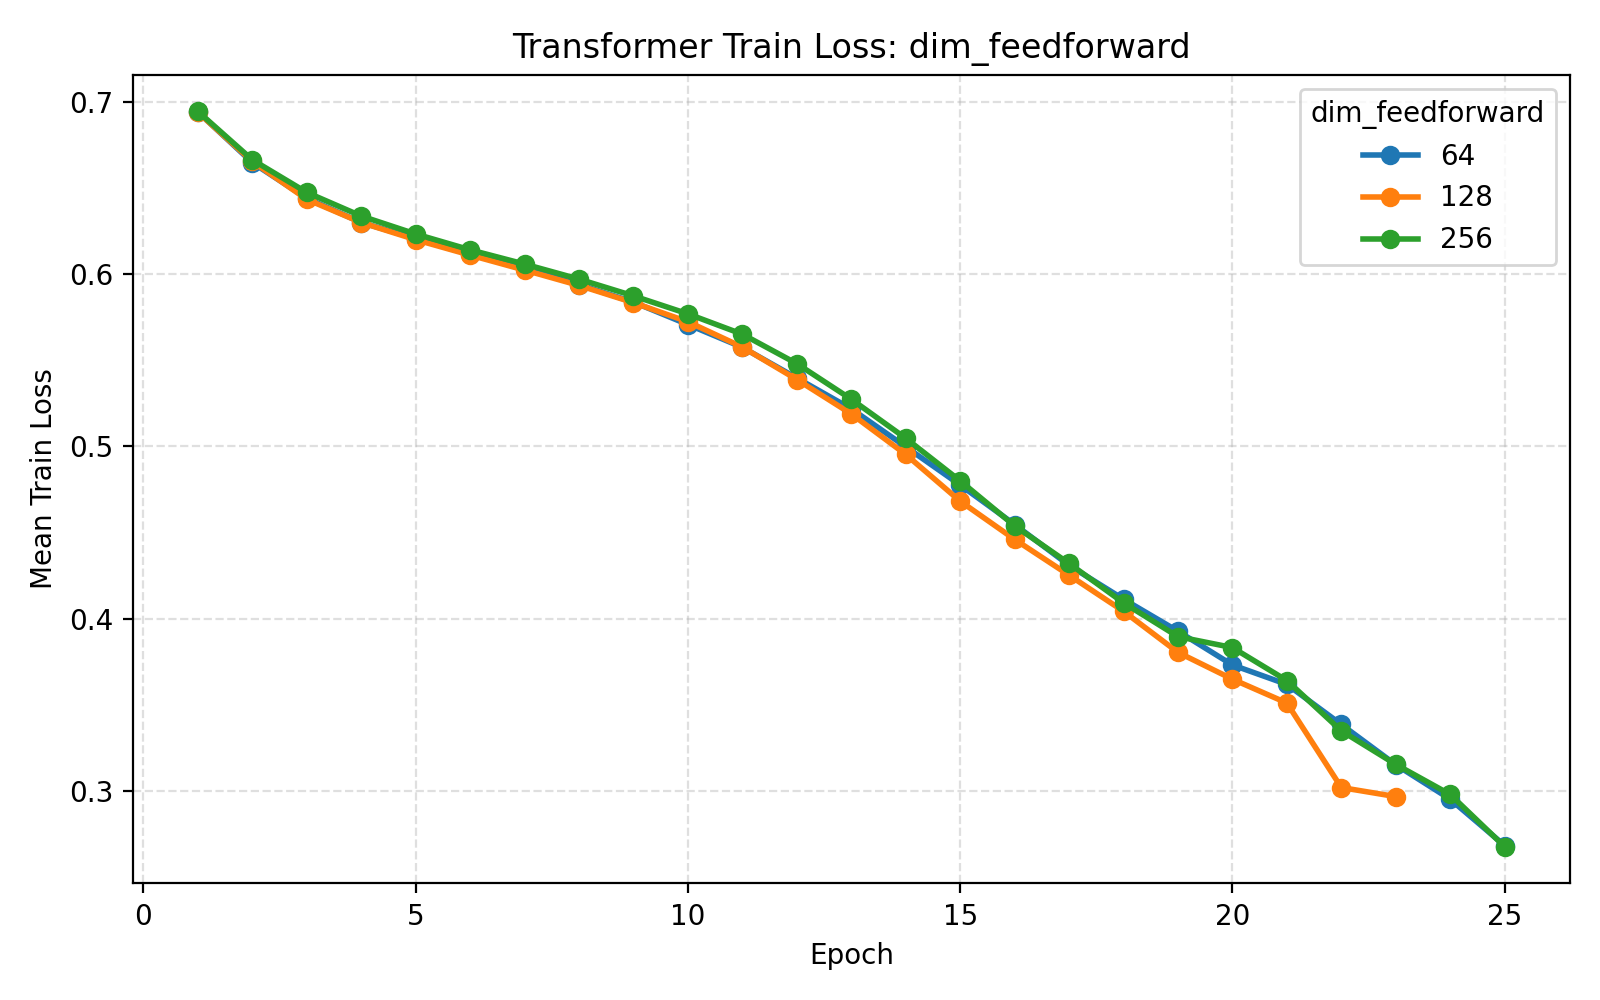

Source data for this figure (header and first rows):
parameter_name, parameter_value, d_model, nhead, num_layers, dim_feedforward, dropout_rate, learning_rate, batch_size, epochs, weight_decay, validation_fraction, early_stopping_patience, lr_scheduler_patience, lr_scheduler_factor, use_class_weight, seed, fold, subject, epoch, train_loss, val_loss, learning_rate
dim_feedforward, 64, 64, 4, 2, 64, 0.1, 0.001, 32, 75, 0.0, 0.1, 10, 5, 0.5, True, 42, 1, 1, 1, 0.6977, 0.6746, 0.001
dim_feedforward, 64, 64, 4, 2, 64, 0.1, 0.001, 32, 75, 0.0, 0.1, 10, 5, 0.5, True, 42, 1, 1, 2, 0.6713, 0.6506, 0.001
dim_feedforward, 64, 64, 4, 2, 64, 0.1, 0.001, 32, 75, 0.0, 0.1, 10, 5, 0.5, True, 42, 1, 1, 3, 0.6524, 0.6187, 0.001
dim_feedforward, 64, 64, 4, 2, 64, 0.1, 0.001, 32, 75, 0.0, 0.1, 10, 5, 0.5, True, 42, 1, 1, 4, 0.6427, 0.5983, 0.001
dim_feedforward, 64, 64, 4, 2, 64, 0.1, 0.001, 32, 75, 0.0, 0.1, 10, 5, 0.5, True, 42, 1, 1, 5, 0.623, 0.6551, 0.001
dim_feedforward, 64, 64, 4, 2, 64, 0.1, 0.001, 32, 75, 0.0, 0.1, 10, 5, 0.5, True, 42, 1, 1, 6, 0.6264, 0.5957, 0.001
dim_feedforward, 64, 64, 4, 2, 64, 0.1, 0.001, 32, 75, 0.0, 0.1, 10, 5, 0.5, True, 42, 1, 1, 7, 0.6069, 0.5913, 0.001
dim_feedforward, 64, 64, 4, 2, 64, 0.1, 0.001, 32, 75, 0.0, 0.1, 10, 5, 0.5, True, 42, 1, 1, 8, 0.599, 0.5991, 0.001
dim_feedforward, 64, 64, 4, 2, 64, 0.1, 0.001, 32, 75, 0.0, 0.1, 10, 5, 0.5, True, 42, 1, 1, 9, 0.5859, 0.699, 0.001
dim_feedforward, 64, 64, 4, 2, 64, 0.1, 0.001, 32, 75, 0.0, 0.1, 10, 5, 0.5, True, 42, 1, 1, 10, 0.5856, 0.5922, 0.001
dim_feedforward, 64, 64, 4, 2, 64, 0.1, 0.001, 32, 75, 0.0, 0.1, 10, 5, 0.5, True, 42, 1, 1, 11, 0.564, 0.6197, 0.001
dim_feedforward, 64, 64, 4, 2, 64, 0.1, 0.001, 32, 75, 0.0, 0.1, 10, 5, 0.5, True, 42, 1, 1, 12, 0.5493, 0.5997, 0.001
dim_feedforward, 64, 64, 4, 2, 64, 0.1, 0.001, 32, 75, 0.0, 0.1, 10, 5, 0.5, True, 42, 1, 1, 13, 0.5372, 0.6278, 0.001
dim_feedforward, 64, 64, 4, 2, 64, 0.1, 0.001, 32, 75, 0.0, 0.1, 10, 5, 0.5, True, 42, 1, 1, 14, 0.4905, 0.6456, 0.001
dim_feedforward, 64, 64, 4, 2, 64, 0.1, 0.001, 32, 75, 0.0, 0.1, 10, 5, 0.5, True, 42, 1, 1, 15, 0.4729, 0.6616, 0.001
dim_feedforward, 64, 64, 4, 2, 64, 0.1, 0.001, 32, 75, 0.0, 0.1, 10, 5, 0.5, True, 42, 1, 1, 16, 0.443, 0.6925, 0.001
dim_feedforward, 64, 64, 4, 2, 64, 0.1, 0.001, 32, 75, 0.0, 0.1, 10, 5, 0.5, True, 42, 1, 1, 17, 0.4426, 0.7233, 0.001
dim_feedforward, 64, 64, 4, 2, 64, 0.1, 0.001, 32, 75, 0.0, 0.1, 10, 5, 0.5, True, 42, 2, 2, 1, 0.6827, 0.6403, 0.001
dim_feedforward, 64, 64, 4, 2, 64, 0.1, 0.001, 32, 75, 0.0, 0.1, 10, 5, 0.5, True, 42, 2, 2, 2, 0.6552, 0.6203, 0.001
dim_feedforward, 64, 64, 4, 2, 64, 0.1, 0.001, 32, 75, 0.0, 0.1, 10, 5, 0.5, True, 42, 2, 2, 3, 0.6476, 0.6026, 0.001
dim_feedforward, 64, 64, 4, 2, 64, 0.1, 0.001, 32, 75, 0.0, 0.1, 10, 5, 0.5, True, 42, 2, 2, 4, 0.6284, 0.6188, 0.001
dim_feedforward, 64, 64, 4, 2, 64, 0.1, 0.001, 32, 75, 0.0, 0.1, 10, 5, 0.5, True, 42, 2, 2, 5, 0.6186, 0.5938, 0.001
dim_feedforward, 64, 64, 4, 2, 64, 0.1, 0.001, 32, 75, 0.0, 0.1, 10, 5, 0.5, True, 42, 2, 2, 6, 0.6122, 0.5863, 0.001
dim_feedforward, 64, 64, 4, 2, 64, 0.1, 0.001, 32, 75, 0.0, 0.1, 10, 5, 0.5, True, 42, 2, 2, 7, 0.6009, 0.5891, 0.001
dim_feedforward, 64, 64, 4, 2, 64, 0.1, 0.001, 32, 75, 0.0, 0.1, 10, 5, 0.5, True, 42, 2, 2, 8, 0.5987, 0.6367, 0.001
dim_feedforward, 64, 64, 4, 2, 64, 0.1, 0.001, 32, 75, 0.0, 0.1, 10, 5, 0.5, True, 42, 2, 2, 9, 0.5907, 0.6161, 0.001
dim_feedforward, 64, 64, 4, 2, 64, 0.1, 0.001, 32, 75, 0.0, 0.1, 10, 5, 0.5, True, 42, 2, 2, 10, 0.577, 0.6072, 0.001
dim_feedforward, 64, 64, 4, 2, 64, 0.1, 0.001, 32, 75, 0.0, 0.1, 10, 5, 0.5, True, 42, 2, 2, 11, 0.578, 0.6203, 0.001
dim_feedforward, 64, 64, 4, 2, 64, 0.1, 0.001, 32, 75, 0.0, 0.1, 10, 5, 0.5, True, 42, 2, 2, 12, 0.5616, 0.6367, 0.001
dim_feedforward, 64, 64, 4, 2, 64, 0.1, 0.001, 32, 75, 0.0, 0.1, 10, 5, 0.5, True, 42, 2, 2, 13, 0.5176, 0.6631, 0.001
dim_feedforward, 64, 64, 4, 2, 64, 0.1, 0.001, 32, 75, 0.0, 0.1, 10, 5, 0.5, True, 42, 2, 2, 14, 0.507, 0.6318, 0.001
dim_feedforward, 64, 64, 4, 2, 64, 0.1, 0.001, 32, 75, 0.0, 0.1, 10, 5, 0.5, True, 42, 2, 2, 15, 0.4919, 0.6901, 0.001
dim_feedforward, 64, 64, 4, 2, 64, 0.1, 0.001, 32, 75, 0.0, 0.1, 10, 5, 0.5, True, 42, 2, 2, 16, 0.4759, 0.6869, 0.001
dim_feedforward, 64, 64, 4, 2, 64, 0.1, 0.001, 32, 75, 0.0, 0.1, 10, 5, 0.5, True, 42, 3, 3, 1, 0.6906, 0.6832, 0.001
dim_feedforward, 64, 64, 4, 2, 64, 0.1, 0.001, 32, 75, 0.0, 0.1, 10, 5, 0.5, True, 42, 3, 3, 2, 0.6729, 0.6335, 0.001
dim_feedforward, 64, 64, 4, 2, 64, 0.1, 0.001, 32, 75, 0.0, 0.1, 10, 5, 0.5, True, 42, 3, 3, 3, 0.6442, 0.6051, 0.001
dim_feedforward, 64, 64, 4, 2, 64, 0.1, 0.001, 32, 75, 0.0, 0.1, 10, 5, 0.5, True, 42, 3, 3, 4, 0.6284, 0.582, 0.001
dim_feedforward, 64, 64, 4, 2, 64, 0.1, 0.001, 32, 75, 0.0, 0.1, 10, 5, 0.5, True, 42, 3, 3, 5, 0.6205, 0.6064, 0.001
dim_feedforward, 64, 64, 4, 2, 64, 0.1, 0.001, 32, 75, 0.0, 0.1, 10, 5, 0.5, True, 42, 3, 3, 6, 0.6075, 0.5811, 0.001
dim_feedforward, 64, 64, 4, 2, 64, 0.1, 0.001, 32, 75, 0.0, 0.1, 10, 5, 0.5, True, 42, 3, 3, 7, 0.6051, 0.5965, 0.001
dim_feedforward, 64, 64, 4, 2, 64, 0.1, 0.001, 32, 75, 0.0, 0.1, 10, 5, 0.5, True, 42, 3, 3, 8, 0.5933, 0.6136, 0.001
dim_feedforward, 64, 64, 4, 2, 64, 0.1, 0.001, 32, 75, 0.0, 0.1, 10, 5, 0.5, True, 42, 3, 3, 9, 0.5793, 0.5925, 0.001
dim_feedforward, 64, 64, 4, 2, 64, 0.1, 0.001, 32, 75, 0.0, 0.1, 10, 5, 0.5, True, 42, 3, 3, 10, 0.5562, 0.6068, 0.001
dim_feedforward, 64, 64, 4, 2, 64, 0.1, 0.001, 32, 75, 0.0, 0.1, 10, 5, 0.5, True, 42, 3, 3, 11, 0.5407, 0.6139, 0.001
dim_feedforward, 64, 64, 4, 2, 64, 0.1, 0.001, 32, 75, 0.0, 0.1, 10, 5, 0.5, True, 42, 3, 3, 12, 0.5325, 0.7026, 0.001
dim_feedforward, 64, 64, 4, 2, 64, 0.1, 0.001, 32, 75, 0.0, 0.1, 10, 5, 0.5, True, 42, 3, 3, 13, 0.4866, 0.6691, 0.001
dim_feedforward, 64, 64, 4, 2, 64, 0.1, 0.001, 32, 75, 0.0, 0.1, 10, 5, 0.5, True, 42, 3, 3, 14, 0.4681, 0.6921, 0.001
dim_feedforward, 64, 64, 4, 2, 64, 0.1, 0.001, 32, 75, 0.0, 0.1, 10, 5, 0.5, True, 42, 3, 3, 15, 0.4455, 0.7258, 0.001
dim_feedforward, 64, 64, 4, 2, 64, 0.1, 0.001, 32, 75, 0.0, 0.1, 10, 5, 0.5, True, 42, 3, 3, 16, 0.4312, 0.7589, 0.001
dim_feedforward, 64, 64, 4, 2, 64, 0.1, 0.001, 32, 75, 0.0, 0.1, 10, 5, 0.5, True, 42, 4, 4, 1, 0.6954, 0.6729, 0.001
dim_feedforward, 64, 64, 4, 2, 64, 0.1, 0.001, 32, 75, 0.0, 0.1, 10, 5, 0.5, True, 42, 4, 4, 2, 0.6668, 0.6318, 0.001
dim_feedforward, 64, 64, 4, 2, 64, 0.1, 0.001, 32, 75, 0.0, 0.1, 10, 5, 0.5, True, 42, 4, 4, 3, 0.6512, 0.6412, 0.001
dim_feedforward, 64, 64, 4, 2, 64, 0.1, 0.001, 32, 75, 0.0, 0.1, 10, 5, 0.5, True, 42, 4, 4, 4, 0.6347, 0.5944, 0.001
dim_feedforward, 64, 64, 4, 2, 64, 0.1, 0.001, 32, 75, 0.0, 0.1, 10, 5, 0.5, True, 42, 4, 4, 5, 0.6214, 0.5851, 0.001
dim_feedforward, 64, 64, 4, 2, 64, 0.1, 0.001, 32, 75, 0.0, 0.1, 10, 5, 0.5, True, 42, 4, 4, 6, 0.6126, 0.6103, 0.001
dim_feedforward, 64, 64, 4, 2, 64, 0.1, 0.001, 32, 75, 0.0, 0.1, 10, 5, 0.5, True, 42, 4, 4, 7, 0.6072, 0.5974, 0.001
dim_feedforward, 64, 64, 4, 2, 64, 0.1, 0.001, 32, 75, 0.0, 0.1, 10, 5, 0.5, True, 42, 4, 4, 8, 0.5911, 0.5881, 0.001
dim_feedforward, 64, 64, 4, 2, 64, 0.1, 0.001, 32, 75, 0.0, 0.1, 10, 5, 0.5, True, 42, 4, 4, 9, 0.5865, 0.5863, 0.001
dim_feedforward, 64, 64, 4, 2, 64, 0.1, 0.001, 32, 75, 0.0, 0.1, 10, 5, 0.5, True, 42, 4, 4, 10, 0.5796, 0.5954, 0.001
dim_feedforward, 64, 64, 4, 2, 64, 0.1, 0.001, 32, 75, 0.0, 0.1, 10, 5, 0.5, True, 42, 4, 4, 11, 0.5624, 0.5979, 0.001
... 5,506 more rows
